16-way image classification set "dataset-resize" from GitHub (C242-PS525/Capstone_Project_ML); label vocabulary: apple, avocado, banana, durian, guava, kiwi, langsat, mango, melon, orange, papaya, pineapple, rambutan, salak, water guava, watermelon.

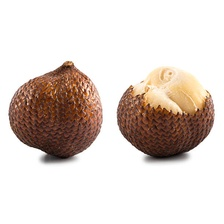
Label: salak

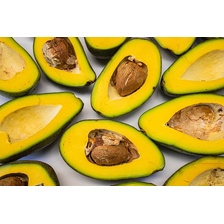
Label: avocado

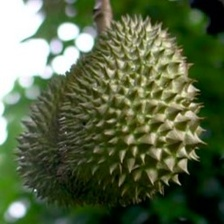
Label: durian

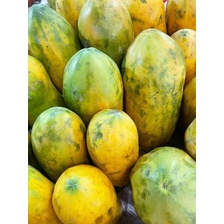
Label: papaya

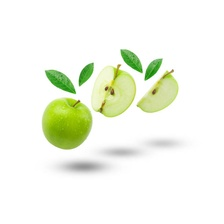
Label: apple

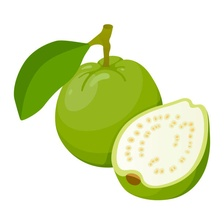
Label: guava
